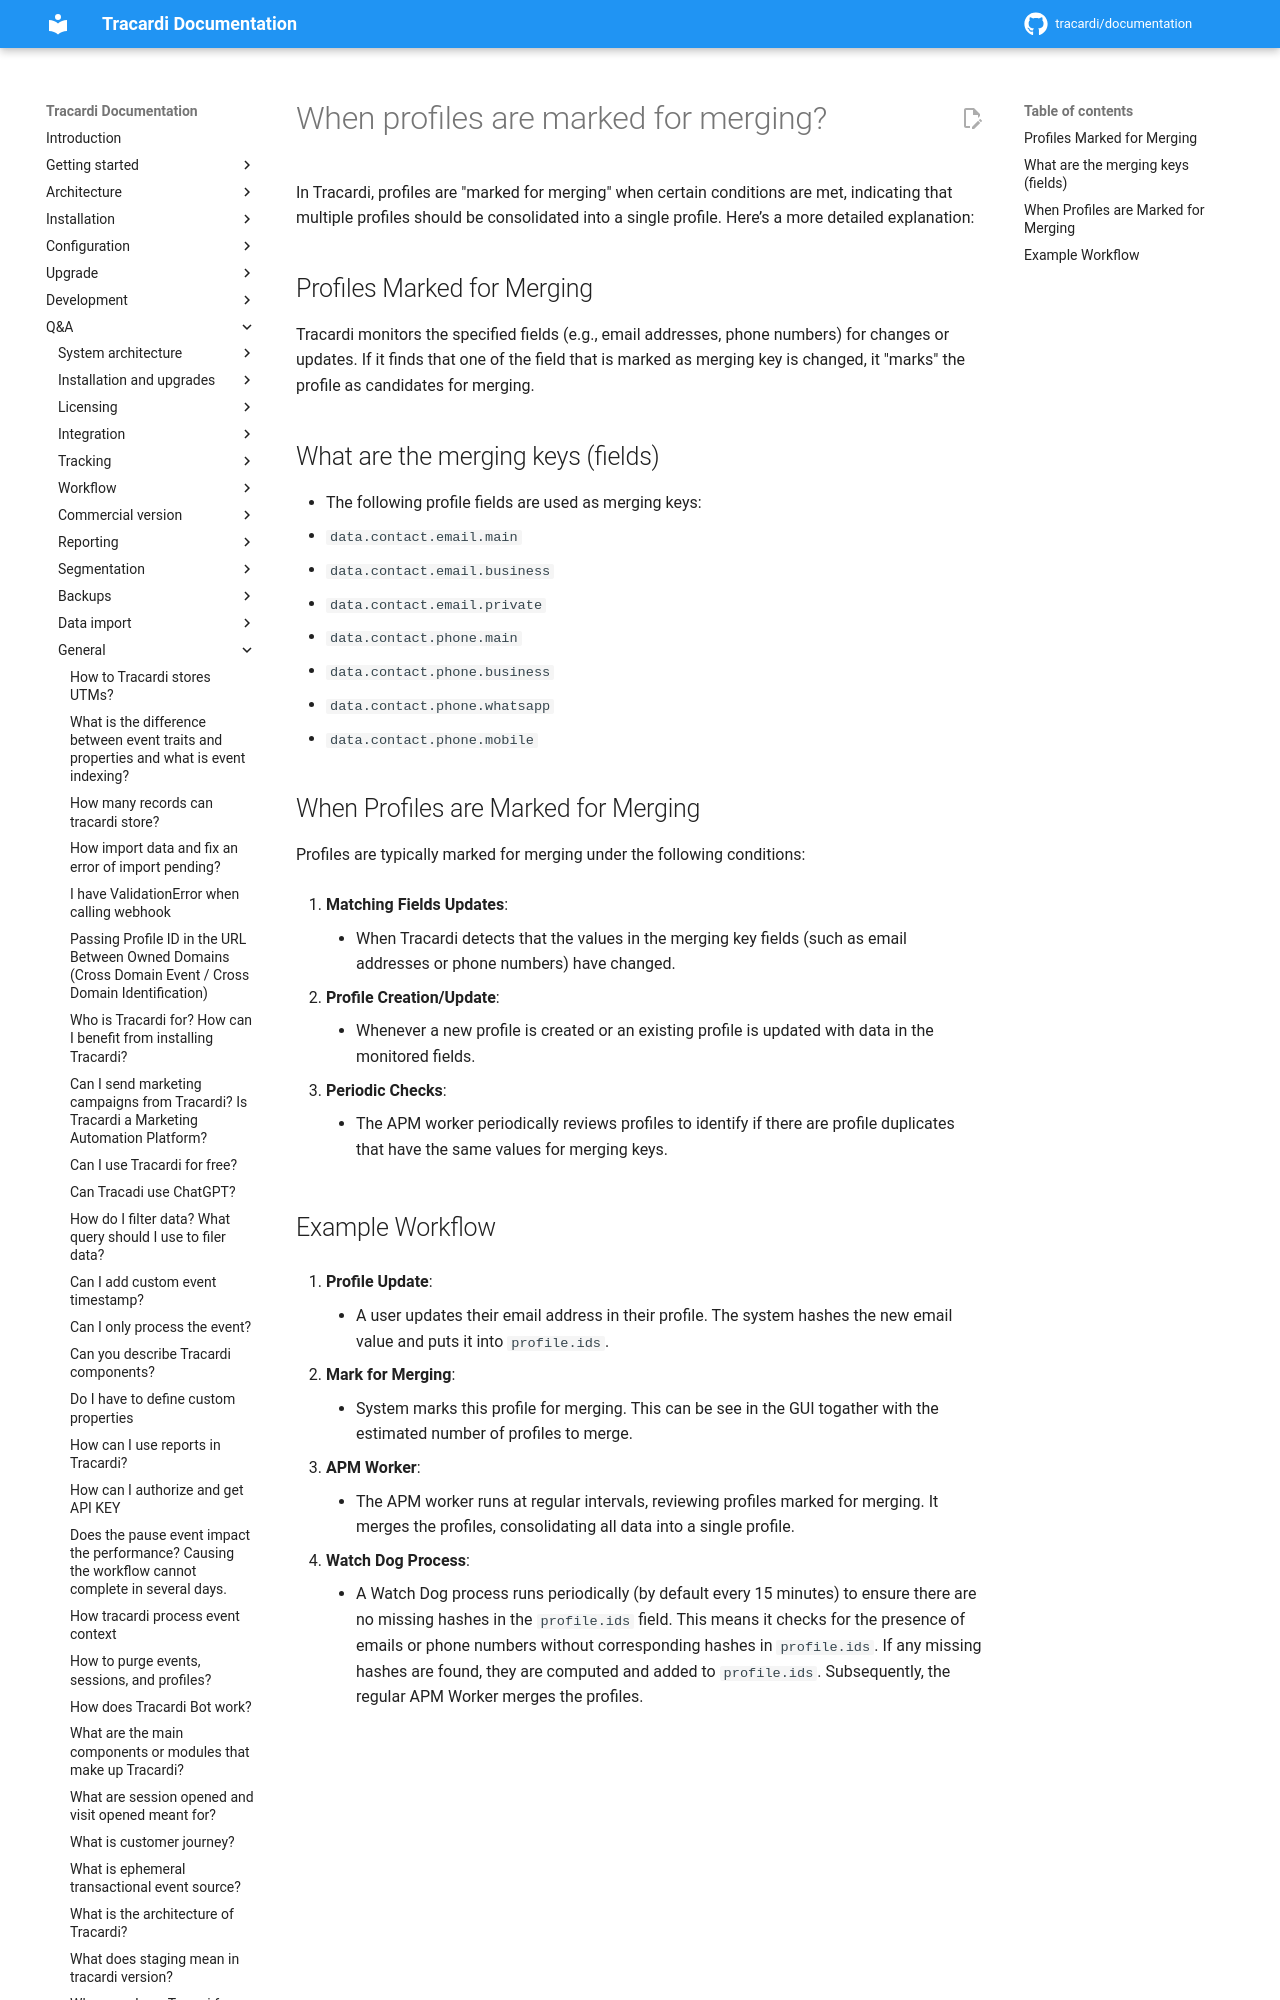

repository: Tracardi/documentation · page: 1.1.x/qa/when_profile_is_marked_for_merging/index.html · generator: mkdocs

# When profiles are marked for merging?

In Tracardi, profiles are "marked for merging" when certain conditions are met, indicating that multiple profiles
should be consolidated into a single profile. Here’s a more detailed explanation:
